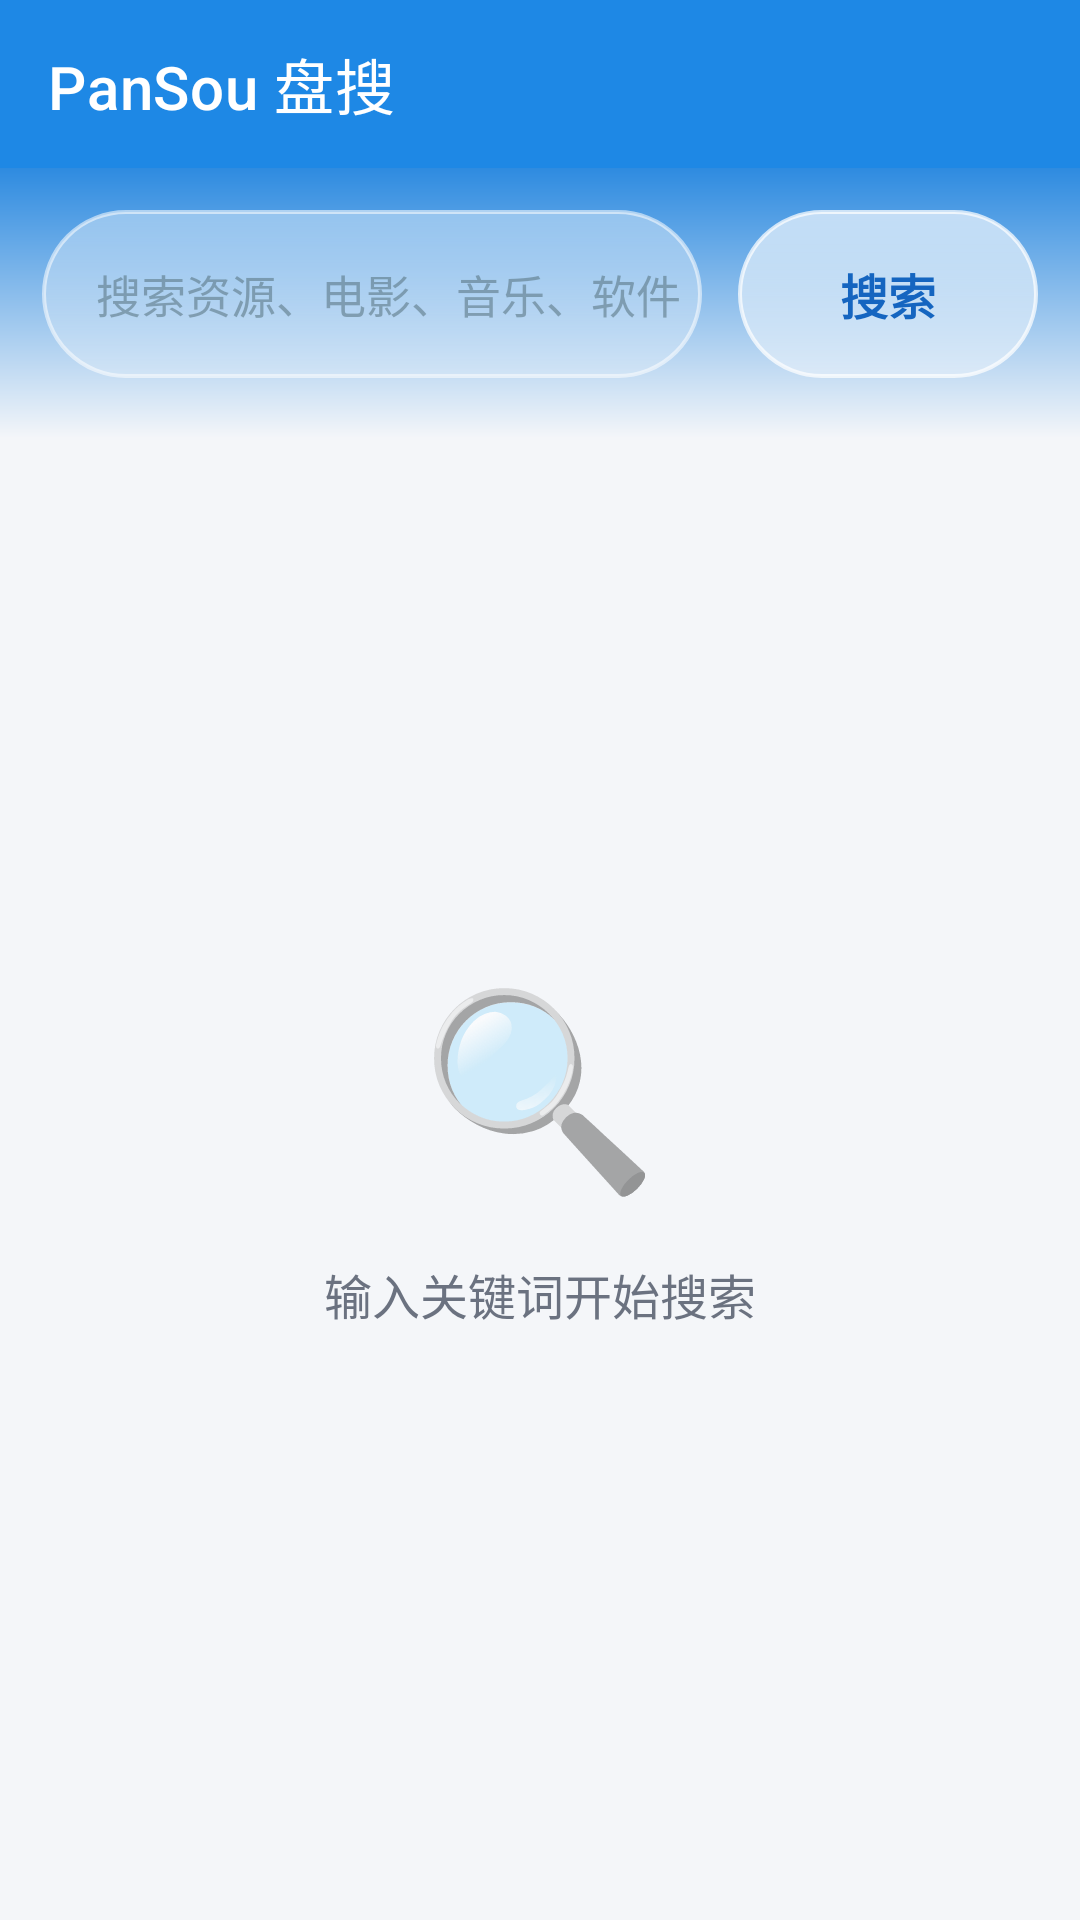

The Android layout XML behind this screen, and the referenced resources:
<!-- AndroidManifest.xml: application theme Theme.Pansou -->
<!-- res/layout/activity_main.xml -->
<?xml version="1.0" encoding="utf-8"?>
<LinearLayout xmlns:android="http://schemas.android.com/apk/res/android"
    xmlns:app="http://schemas.android.com/apk/res-auto"
    android:layout_width="match_parent"
    android:layout_height="match_parent"
    android:orientation="vertical">

    
    <com.google.android.material.appbar.MaterialToolbar
        android:id="@+id/toolbar"
        android:layout_width="match_parent"
        android:layout_height="wrap_content"
        android:background="@color/primary"
        app:title="@string/app_name"
        app:titleTextColor="@color/on_primary" />

    
    <LinearLayout
        android:layout_width="match_parent"
        android:layout_height="wrap_content"
        android:background="@drawable/bg_search_band"
        android:gravity="center_vertical"
        android:orientation="horizontal"
        android:paddingStart="14dp"
        android:paddingTop="14dp"
        android:paddingEnd="14dp"
        android:paddingBottom="20dp">

        <LinearLayout
            android:id="@+id/inputLayout"
            android:layout_width="0dp"
            android:layout_height="56dp"
            android:layout_weight="1"
            android:background="@drawable/bg_glass_input"
            android:elevation="6dp"
            android:gravity="center_vertical"
            android:orientation="horizontal"
            android:paddingStart="18dp"
            android:paddingEnd="6dp">

            <EditText
                android:id="@+id/editQuery"
                android:layout_width="0dp"
                android:layout_height="match_parent"
                android:layout_weight="1"
                android:background="@null"
                android:hint="@string/search_hint"
                android:imeOptions="actionSearch"
                android:inputType="text"
                android:maxLines="1"
                android:textColor="@color/text_primary"
                android:textColorHint="#8A546E7A"
                android:textSize="15sp" />

            <ImageView
                android:id="@+id/clearIcon"
                android:layout_width="36dp"
                android:layout_height="36dp"
                android:background="?attr/selectableItemBackgroundBorderless"
                android:contentDescription="@string/clear_desc"
                android:src="@drawable/ic_clear"
                android:visibility="gone" />
        </LinearLayout>

        <LinearLayout
            android:id="@+id/btnSearch"
            android:layout_width="100dp"
            android:layout_height="56dp"
            android:layout_marginStart="12dp"
            android:background="@drawable/bg_glass_button"
            android:elevation="6dp"
            android:gravity="center"
            android:orientation="vertical">

            <TextView
                android:layout_width="wrap_content"
                android:layout_height="wrap_content"
                android:text="@string/search"
                android:textColor="#FF1565C0"
                android:textSize="16sp"
                android:textStyle="bold" />
        </LinearLayout>
    </LinearLayout>

    <FrameLayout
        android:layout_width="match_parent"
        android:layout_height="0dp"
        android:layout_weight="1">

        
        <LinearLayout
            android:id="@+id/emptyState"
            android:layout_width="match_parent"
            android:layout_height="match_parent"
            android:gravity="center"
            android:orientation="vertical">

            <TextView
                android:layout_width="wrap_content"
                android:layout_height="wrap_content"
                android:text="🔍"
                android:textSize="64sp" />

            <TextView
                android:layout_width="wrap_content"
                android:layout_height="wrap_content"
                android:layout_marginTop="16dp"
                android:text="@string/empty_text"
                android:textColor="@color/text_secondary"
                android:textSize="16sp" />

            <TextView
                android:id="@+id/textVersion"
                android:layout_width="wrap_content"
                android:layout_height="wrap_content"
                android:layout_marginTop="8dp"
                android:textColor="@color/text_secondary"
                android:textSize="12sp" />

            
            <LinearLayout
                android:id="@+id/historySection"
                android:layout_width="match_parent"
                android:layout_height="wrap_content"
                android:layout_marginTop="28dp"
                android:orientation="vertical"
                android:paddingStart="32dp"
                android:paddingEnd="32dp"
                android:visibility="gone">

                <LinearLayout
                    android:layout_width="match_parent"
                    android:layout_height="wrap_content"
                    android:gravity="center_vertical"
                    android:orientation="horizontal">

                    <TextView
                        android:layout_width="0dp"
                        android:layout_height="wrap_content"
                        android:layout_weight="1"
                        android:text="@string/history_title"
                        android:textColor="@color/text_primary"
                        android:textSize="14sp"
                        android:textStyle="bold" />

                    <TextView
                        android:id="@+id/btnClearHistory"
                        android:layout_width="wrap_content"
                        android:layout_height="wrap_content"
                        android:background="?attr/selectableItemBackgroundBorderless"
                        android:clickable="true"
                        android:focusable="true"
                        android:padding="4dp"
                        android:text="@string/clear_history"
                        android:textColor="@color/badge_text"
                        android:textSize="13sp" />
                </LinearLayout>

                <com.google.android.material.chip.ChipGroup
                    android:id="@+id/historyChips"
                    android:layout_width="match_parent"
                    android:layout_height="wrap_content"
                    android:layout_marginTop="6dp"
                    app:chipSpacingHorizontal="8dp" />
            </LinearLayout>
        </LinearLayout>

        
        <LinearLayout
            android:id="@+id/errorState"
            android:layout_width="match_parent"
            android:layout_height="match_parent"
            android:gravity="center"
            android:orientation="vertical"
            android:padding="32dp"
            android:visibility="gone">

            <TextView
                android:id="@+id/errorDetail"
                android:layout_width="wrap_content"
                android:layout_height="wrap_content"
                android:gravity="center"
                android:textColor="@color/error"
                android:textSize="15sp" />

            <com.google.android.material.button.MaterialButton
                android:id="@+id/btnRetry"
                android:layout_width="wrap_content"
                android:layout_height="wrap_content"
                android:layout_marginTop="16dp"
                android:text="@string/retry" />
        </LinearLayout>

        
        <LinearLayout
            android:id="@+id/resultContainer"
            android:layout_width="match_parent"
            android:layout_height="match_parent"
            android:orientation="vertical"
            android:visibility="gone">

            <HorizontalScrollView
                android:layout_width="match_parent"
                android:layout_height="wrap_content"
                android:scrollbars="none">

                <com.google.android.material.chip.ChipGroup
                    android:id="@+id/chipGroup"
                    android:layout_width="wrap_content"
                    android:layout_height="wrap_content"
                    android:paddingStart="12dp"
                    android:paddingEnd="12dp"
                    app:chipSpacingHorizontal="6dp"
                    app:singleLine="true"
                    app:singleSelection="true" />
            </HorizontalScrollView>

            <LinearLayout
                android:layout_width="match_parent"
                android:layout_height="wrap_content"
                android:gravity="center_vertical"
                android:orientation="horizontal"
                android:paddingStart="16dp"
                android:paddingTop="4dp"
                android:paddingEnd="12dp"
                android:paddingBottom="4dp">

                <TextView
                    android:id="@+id/textCount"
                    android:layout_width="0dp"
                    android:layout_height="wrap_content"
                    android:layout_weight="1"
                    android:textColor="@color/text_secondary"
                    android:textSize="13sp" />

                <TextView
                    android:id="@+id/btnValidCheck"
                    android:layout_width="wrap_content"
                    android:layout_height="32dp"
                    android:background="@drawable/bg_glass_accent"
                    android:clickable="true"
                    android:focusable="true"
                    android:gravity="center"
                    android:paddingStart="14dp"
                    android:paddingEnd="14dp"
                    android:text="@string/valid_check"
                    android:textColor="@color/on_primary"
                    android:textSize="13sp" />
            </LinearLayout>

            <androidx.recyclerview.widget.RecyclerView
                android:id="@+id/recycler"
                android:layout_width="match_parent"
                android:layout_height="match_parent"
                android:clipToPadding="false"
                android:paddingTop="4dp"
                android:paddingBottom="16dp" />
        </LinearLayout>

        
        <LinearLayout
            android:id="@+id/loadingState"
            android:layout_width="match_parent"
            android:layout_height="match_parent"
            android:gravity="center"
            android:orientation="vertical"
            android:visibility="gone">

            <ProgressBar
                android:layout_width="48dp"
                android:layout_height="48dp" />

            <TextView
                android:layout_width="wrap_content"
                android:layout_height="wrap_content"
                android:layout_marginTop="16dp"
                android:text="@string/searching"
                android:textColor="@color/text_primary"
                android:textSize="16sp" />

            <TextView
                android:layout_width="wrap_content"
                android:layout_height="wrap_content"
                android:layout_marginTop="4dp"
                android:text="@string/searching_hint"
                android:textColor="@color/text_secondary"
                android:textSize="13sp" />
        </LinearLayout>
    </FrameLayout>

</LinearLayout>
<!-- resources referenced by this layout -->
<resources>
  <color name="badge_text">#1565C0</color>
  <color name="error">#D32F2F</color>
  <color name="on_primary">#FFFFFF</color>
  <color name="primary">#1E88E5</color>
  <color name="text_primary">#1F2937</color>
  <color name="text_secondary">#6B7280</color>
  <!-- drawable bg_glass_accent (drawable) -->
  <?xml version="1.0" encoding="utf-8"?>
  <shape xmlns:android="http://schemas.android.com/apk/res/android" android:shape="rectangle">
      <gradient
          android:angle="270"
          android:startColor="#B32E8BE0"
          android:endColor="#7A1565C0" />
      <corners android:radius="24dp" />
      <stroke
          android:width="1.1dp"
          android:color="#8CFFFFFF" />
  </shape>
  <!-- drawable bg_glass_button (drawable) -->
  <?xml version="1.0" encoding="utf-8"?>
  <shape xmlns:android="http://schemas.android.com/apk/res/android" android:shape="rectangle">
      <gradient
          android:angle="270"
          android:startColor="#A8FFFFFF"
          android:endColor="#59FFFFFF" />
      <corners android:radius="28dp" />
      <stroke
          android:width="1.2dp"
          android:color="#B8FFFFFF" />
  </shape>
  <!-- drawable bg_glass_input (drawable) -->
  <?xml version="1.0" encoding="utf-8"?>
  <shape xmlns:android="http://schemas.android.com/apk/res/android" android:shape="rectangle">
      <gradient
          android:angle="270"
          android:startColor="#66FFFFFF"
          android:endColor="#30FFFFFF" />
      <corners android:radius="28dp" />
      <stroke
          android:width="1.2dp"
          android:color="#8CFFFFFF" />
  </shape>
  <!-- drawable bg_search_band (drawable) -->
  <?xml version="1.0" encoding="utf-8"?>
  <shape xmlns:android="http://schemas.android.com/apk/res/android" android:shape="rectangle">
      <gradient
          android:angle="270"
          android:startColor="#2E8BE0"
          android:endColor="#F4F6F9" />
  </shape>
  <!-- drawable ic_clear (drawable) -->
  <?xml version="1.0" encoding="utf-8"?>
  <vector xmlns:android="http://schemas.android.com/apk/res/android"
      android:width="24dp" android:height="24dp"
      android:viewportWidth="24" android:viewportHeight="24">
      <path
          android:fillColor="#7A8494"
          android:pathData="M12,2C6.47,2 2,6.47 2,12s4.47,10 10,10 10,-4.47 10,-10S17.53,2 12,2zM17,15.59L15.59,17 12,13.41 8.41,17 7,15.59 10.59,12 7,8.41 8.41,7 12,10.59 15.59,7 17,8.41 13.41,12 17,15.59z" />
  </vector>
  <string name="app_name">PanSou 盘搜</string>
  <string name="clear_desc">清空并返回主页</string>
  <string name="clear_history">清空</string>
  <string name="empty_text">输入关键词开始搜索</string>
  <string name="history_title">搜索历史</string>
  <string name="retry">重试</string>
  <string name="search">搜索</string>
  <string name="search_hint">搜索资源、电影、音乐、软件…</string>
  <string name="searching">正在搜索…</string>
  <string name="searching_hint">聚合多源搜索，可能需要几十秒</string>
  <string name="valid_check">有效检测</string>
  <style name="Theme.Pansou" parent="Theme.MaterialComponents.Light.NoActionBar">
          <item name="colorPrimary">@color/primary</item>
          <item name="colorPrimaryVariant">@color/primary</item>
          <item name="colorOnPrimary">@color/on_primary</item>
          <item name="colorSecondary">@color/primary</item>
          <item name="colorOnSecondary">@color/on_primary</item>
          <item name="android:statusBarColor">@color/primary</item>
          <item name="android:windowBackground">@color/bg</item>
      </style>
  <color name="bg">#F4F6F9</color>
</resources>
